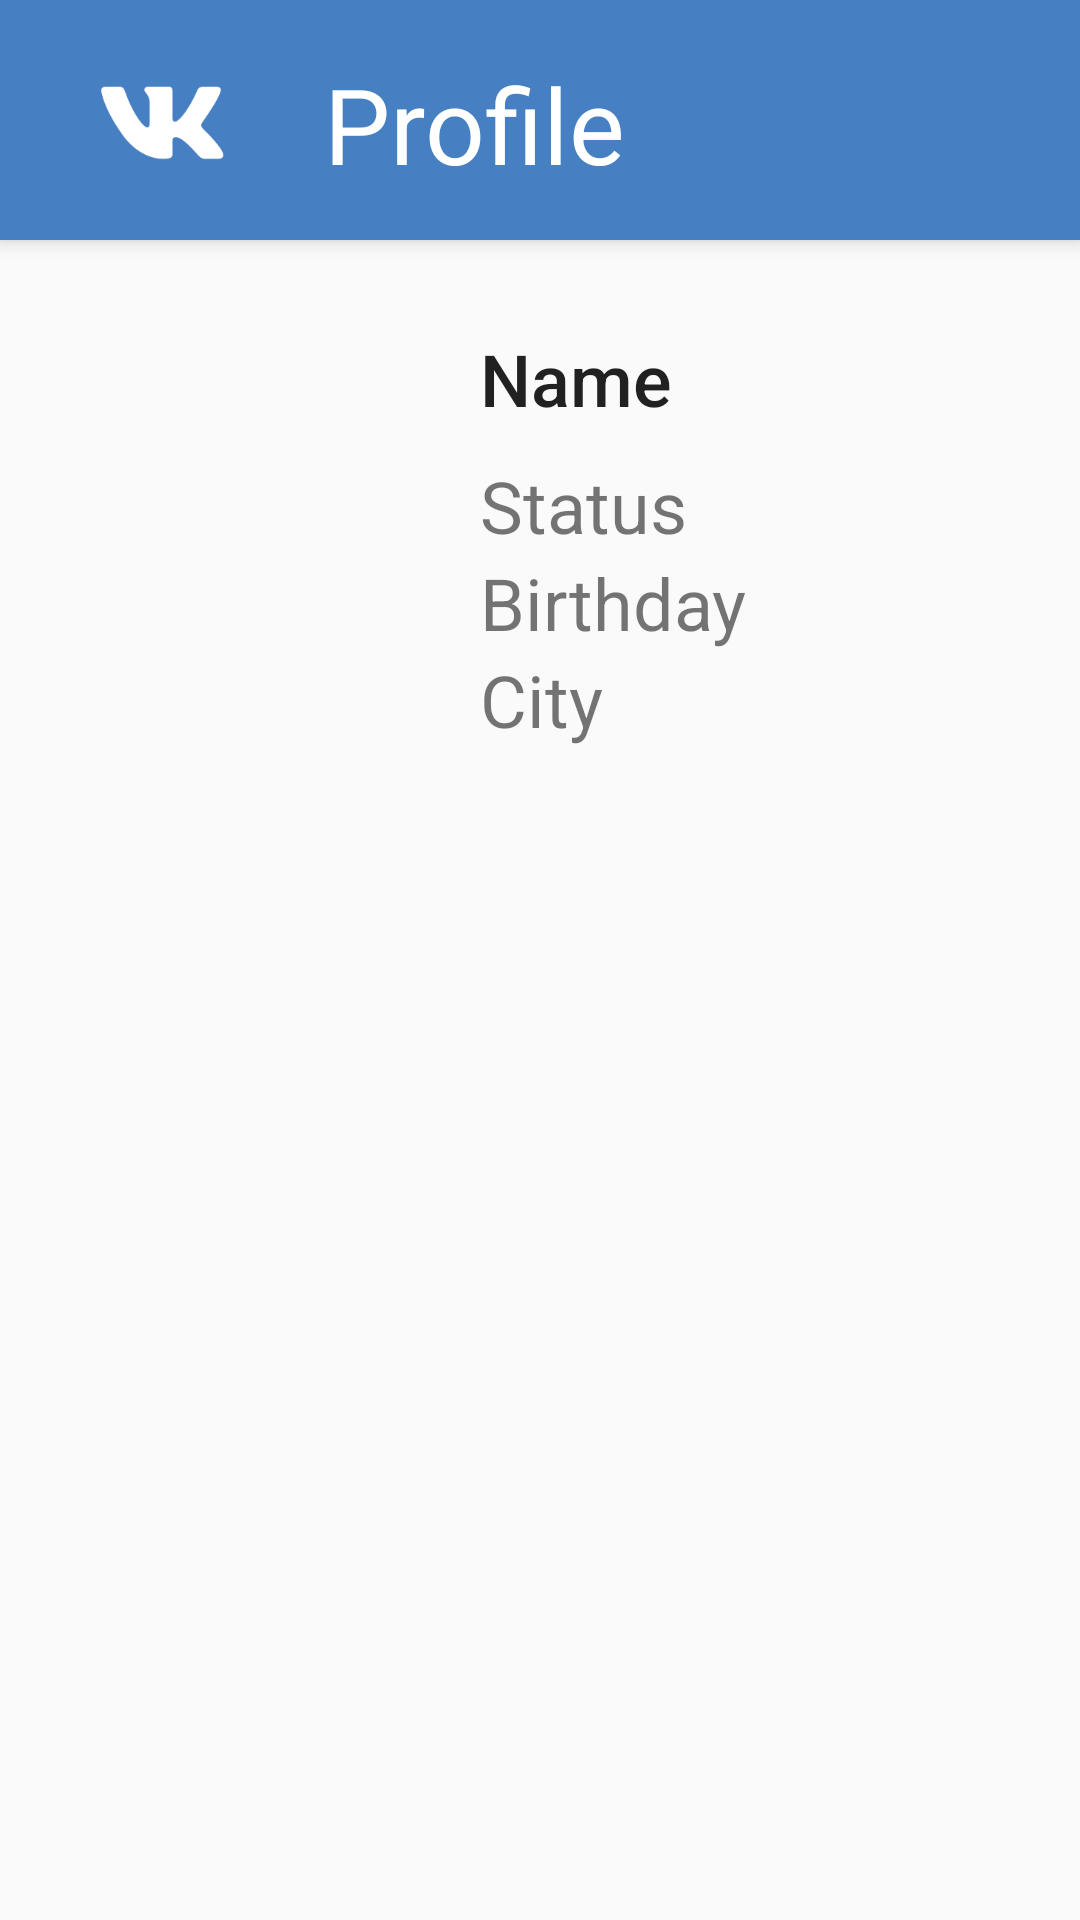

Layout XML and referenced resources for this Android screen:
<!-- AndroidManifest.xml: application theme AppTheme -->
<!-- res/layout/fragment_profile.xml -->
<?xml version="1.0" encoding="utf-8"?>
<androidx.coordinatorlayout.widget.CoordinatorLayout
        xmlns:android="http://schemas.android.com/apk/res/android"
        xmlns:app="http://schemas.android.com/apk/res-auto"
        android:layout_width="match_parent"
        android:layout_height="match_parent">

    <com.google.android.material.appbar.AppBarLayout
            android:layout_width="match_parent"
            android:layout_height="80dp">

        <LinearLayout
                android:layout_width="match_parent"
                android:layout_height="wrap_content"
                android:orientation="horizontal">

            <ImageView
                    android:id="@+id/splashLogo"
                    android:src="@mipmap/ic_launcher_foreground"
                    android:layout_width="wrap_content"
                    android:layout_height="wrap_content"/>

            <TextView
                    android:layout_width="wrap_content"
                    android:layout_height="wrap_content"
                    android:text="@string/profile_view"
                    android:textColor="@color/white"
                    android:textSize="35sp"
                    android:layout_marginTop="18dp"/>

            <androidx.appcompat.widget.Toolbar
                    android:id="@+id/profileViewToolbar"
                    android:layout_width="match_parent"
                    android:layout_height="80dp"
                    android:gravity="end"
                    app:subtitleTextColor="@color/white"
                    android:background="@color/colorPrimary"
                    app:titleTextColor="@color/white"/>

        </LinearLayout>


    </com.google.android.material.appbar.AppBarLayout>


    <androidx.core.widget.NestedScrollView
            android:layout_width="match_parent"
            android:layout_height="wrap_content"
            app:layout_behavior="@string/appbar_scrolling_view_behavior">

        <LinearLayout
                android:layout_width="match_parent"
                android:layout_height="wrap_content"
                android:orientation="horizontal">

            <ImageView
                    android:layout_width="100dp"
                    android:layout_height="100dp"
                    android:src="@drawable/people"
                    android:layout_marginLeft="30dp"
                    android:layout_marginTop="30dp"/>

            <LinearLayout
                    android:layout_width="match_parent"
                    android:layout_height="wrap_content"
                    android:orientation="vertical"
                    android:layout_marginTop="30dp"
                    android:layout_marginLeft="30dp">

                <TextView
                        android:id="@+id/profileViewName"
                        android:layout_width="wrap_content"
                        android:textSize="24sp"
                        android:layout_height="wrap_content"
                        android:text="Name"
                        style="@style/TextAppearance.AppCompat.Title"/>

                <TextView
                        android:id="@+id/profileViewStatus"
                        android:layout_width="wrap_content"
                        android:textSize="24sp"
                        android:layout_height="wrap_content"
                        android:text="Status"
                        android:layout_marginTop="10dp"/>

                <TextView
                        android:id="@+id/profileViewBirthday"
                        android:layout_width="wrap_content"
                        android:layout_height="wrap_content"
                        android:textSize="24sp"
                        android:text="Birthday"/>

                <TextView
                        android:id="@+id/profileViewCity"
                        android:layout_width="wrap_content"
                        android:layout_height="wrap_content"
                        android:textSize="24sp"
                        android:text="City"/>

                
                
                
                

            </LinearLayout>
        </LinearLayout>
    </androidx.core.widget.NestedScrollView>
</androidx.coordinatorlayout.widget.CoordinatorLayout>
<!-- resources referenced by this layout -->
<resources>
  <color name="colorPrimary">#4680C2</color>
  <color name="white">#FFFFFF</color>
  <!-- mipmap ic_launcher_foreground (drawable) -->
  <vector xmlns:android="http://schemas.android.com/apk/res/android"
      android:width="108dp"
      android:height="108dp"
      android:viewportWidth="40.969616"
      android:viewportHeight="40.969616"
      android:tint="#FFFFFF">
    <group android:translateX="8.484807"
        android:translateY="8.484807">
        <path
            android:fillColor="#FF000000"
            android:pathData="M17,3L5,3c-1.11,0 -2,0.9 -2,2v14c0,1.1 0.89,2 2,2h14c1.1,0 2,-0.9 2,-2L21,7l-4,-4zM12,19c-1.66,0 -3,-1.34 -3,-3s1.34,-3 3,-3 3,1.34 3,3 -1.34,3 -3,3zM15,9L5,9L5,5h10v4z"/>
    </group>
  </vector>
  <string name="profile_view">Profile</string>
  <style name="AppTheme" parent="Theme.AppCompat.Light.NoActionBar">
          
          <item name="colorPrimary">@color/colorPrimary</item>
          <item name="colorPrimaryDark">@color/colorPrimaryDark</item>
          <item name="colorAccent">@color/colorAccent</item>
      </style>
  <color name="colorPrimaryDark">#4680C2</color>
  <color name="colorAccent">#4680C2</color>
</resources>
